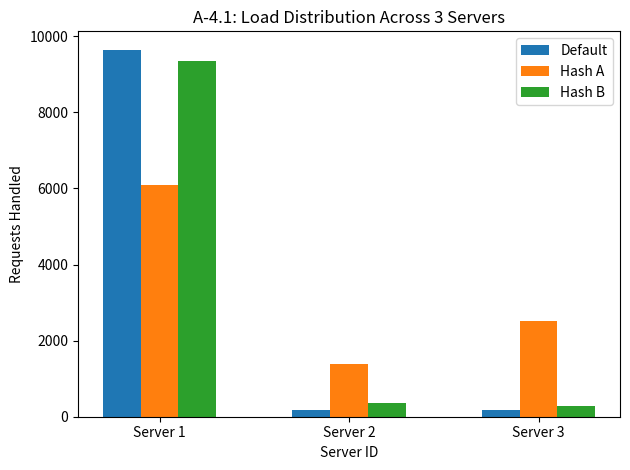
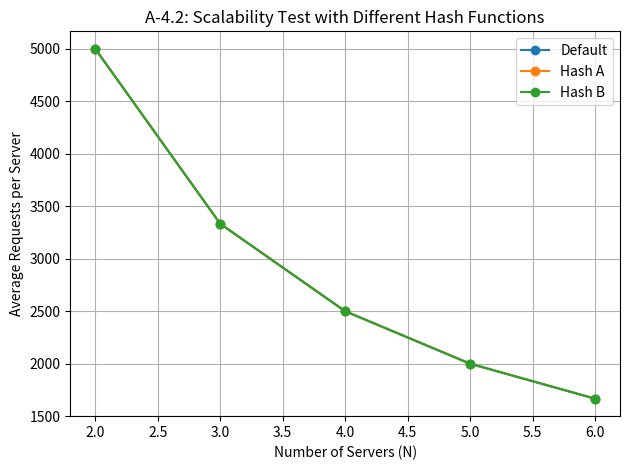

The matplotlib source for these figures, in order:
import random
import matplotlib.pyplot as plt
from collections import Counter
import numpy as np

M = 512
K = 9
N_values = [2, 3, 4, 5, 6]
TOTAL_REQUESTS = 10000

def default_H(i):
    return (i + 2 * i + 17) % M

def default_Phi(i, j):
    return (i + j + 2 * j + 25) % M

def hash_A_H(i):
    return (i * 37) % M

def hash_A_Phi(i, j):
    return (i * 53 + j * 19) % M

def hash_B_H(i):
    return ((i << 3) ^ (i >> 1)) % M

def hash_B_Phi(i, j):
    return ((i * j) ^ (j << 2)) % M

def build_hash_ring(N, Phi_func):
    ring = {}
    server_ids = list(range(1, N+1))
    for sid in server_ids:
        for j in range(K):
            slot = Phi_func(sid, j) % M
            while slot in ring:
                slot = (slot + 1) % M
            ring[slot] = sid
    return dict(sorted(ring.items())), server_ids

def assign_requests(H_func, ring):
    slots = sorted(ring.keys())
    load_counter = Counter()
    for _ in range(TOTAL_REQUESTS):
        rid = random.randint(100000, 999999)
        h = H_func(rid)
        idx = next((slot for slot in slots if slot >= h), slots[0])
        server = ring[idx]
        load_counter[server] += 1
    return load_counter

def run_a41():
    results = {}
    hash_sets = {
        "Default": (default_H, default_Phi),
        "Hash A": (hash_A_H, hash_A_Phi),
        "Hash B": (hash_B_H, hash_B_Phi),
    }

    for name, (Hf, Pf) in hash_sets.items():
        ring, servers = build_hash_ring(3, Pf)
        counts = assign_requests(Hf, ring)
        results[name] = [counts[s] for s in servers]

    bar_width = 0.2
    x = np.arange(3)
    fig, ax = plt.subplots()
    for idx, (label, data) in enumerate(results.items()):
        ax.bar(x + idx * bar_width, data, bar_width, label=label)

    ax.set_xlabel("Server ID")
    ax.set_ylabel("Requests Handled")
    ax.set_title("A-4.1: Load Distribution Across 3 Servers")
    ax.set_xticks(x + bar_width)
    ax.set_xticklabels(['Server 1', 'Server 2', 'Server 3'])
    ax.legend()
    plt.tight_layout()
    plt.savefig("a4_1_load_distribution.png")
    plt.show()

def run_a42():
    hash_sets = {
        "Default": (default_H, default_Phi),
        "Hash A": (hash_A_H, hash_A_Phi),
        "Hash B": (hash_B_H, hash_B_Phi),
    }

    fig, ax = plt.subplots()
    for label, (Hf, Pf) in hash_sets.items():
        avg_loads = []
        for N in N_values:
            ring, servers = build_hash_ring(N, Pf)
            counts = assign_requests(Hf, ring)
            avg = sum(counts.values()) / len(servers)
            avg_loads.append(avg)
        ax.plot(N_values, avg_loads, marker='o', label=label)

    ax.set_xlabel("Number of Servers (N)")
    ax.set_ylabel("Average Requests per Server")
    ax.set_title("A-4.2: Scalability Test with Different Hash Functions")
    ax.legend()
    plt.grid(True)
    plt.tight_layout()
    plt.savefig("a4_2_scalability.png")
    plt.show()

if __name__ == "__main__":
    run_a41()
    run_a42()
